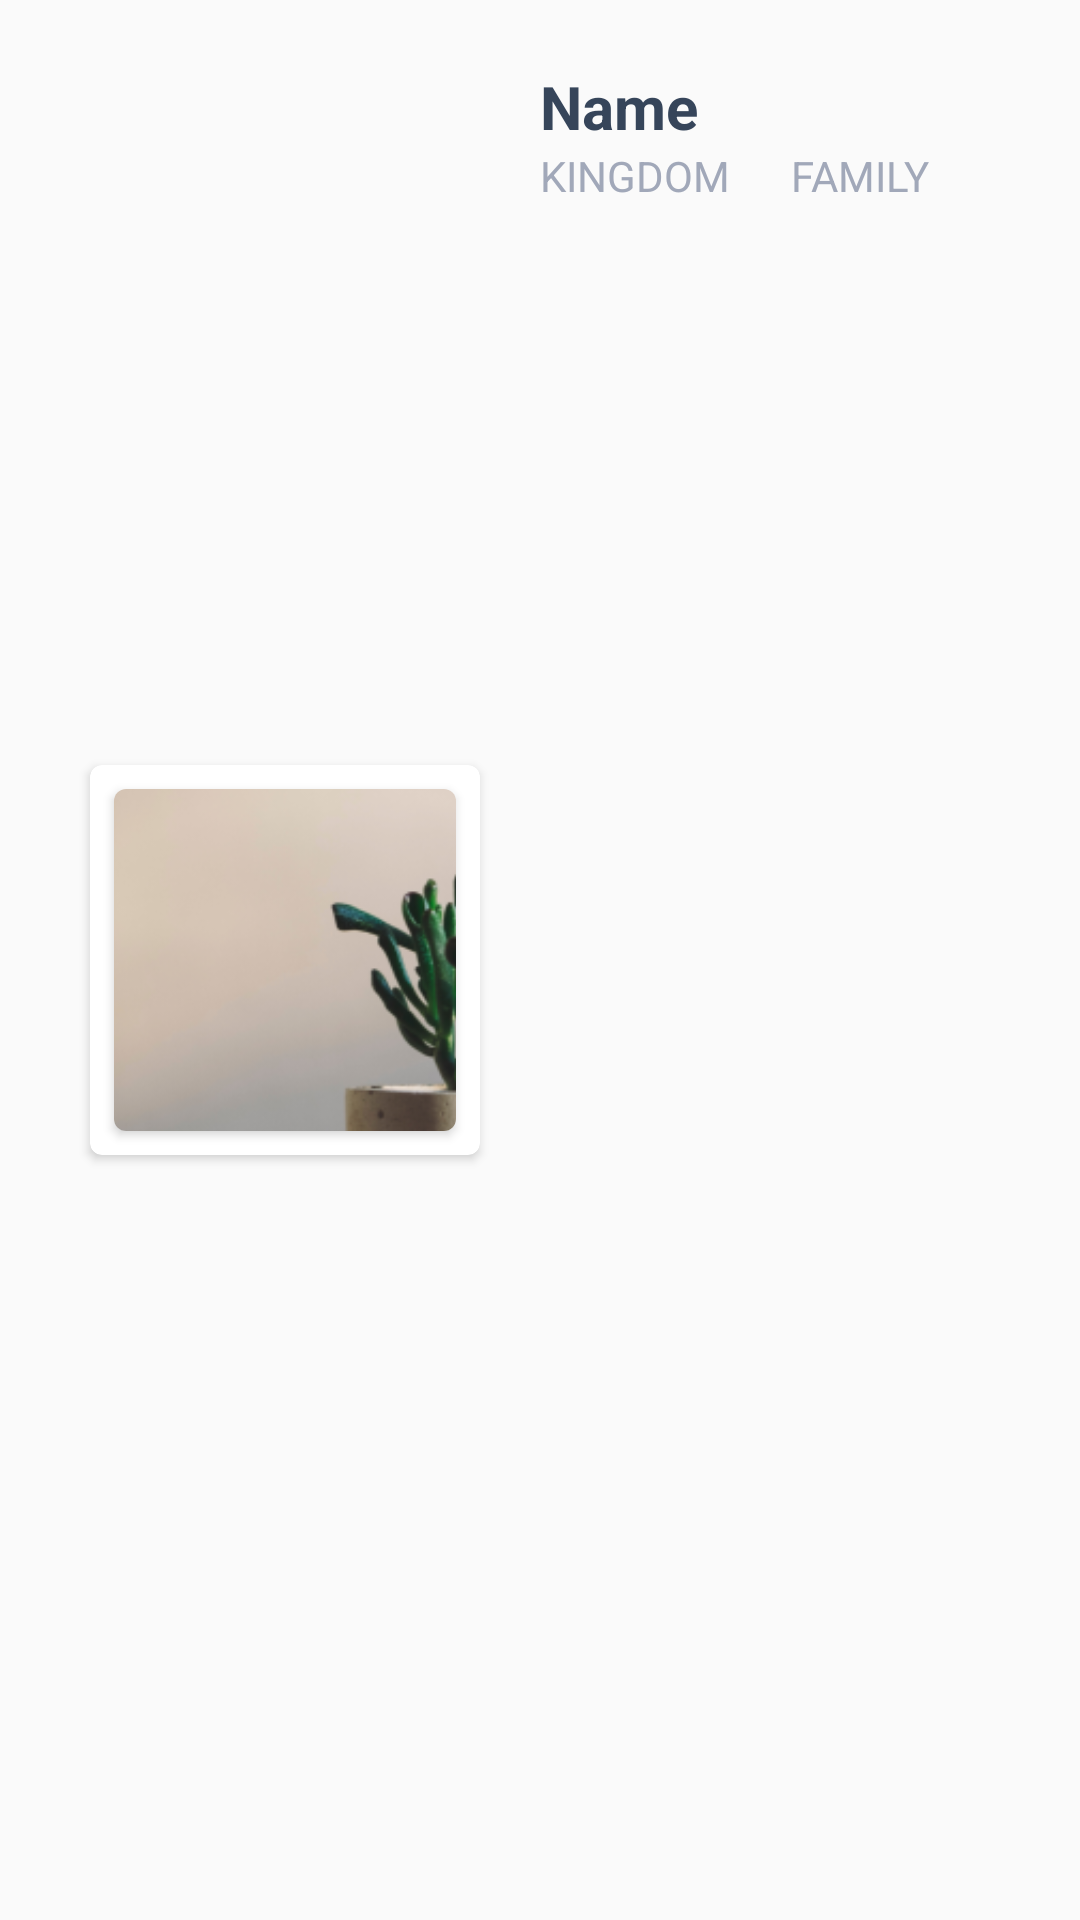

The Android layout XML behind this screen, and the referenced resources:
<!-- AndroidManifest.xml: application theme Theme.AppCompat.Light -->
<!-- res/layout/plant_item.xml -->
<?xml version="1.0" encoding="utf-8"?>
<androidx.constraintlayout.widget.ConstraintLayout xmlns:android="http://schemas.android.com/apk/res/android"
    xmlns:app="http://schemas.android.com/apk/res-auto"
    android:layout_width="match_parent"
    android:layout_height="wrap_content"
    android:padding="10dp"
    >
    <android.support.v7.widget.CardView
        android:id="@+id/cvPlant"
        android:layout_width="130dp"
        android:layout_height="130dp"
        android:layout_gravity="center"
        app:cardCornerRadius="4dp"
        app:layout_constraintBottom_toBottomOf="parent"
        app:layout_constraintStart_toStartOf="parent"
        app:layout_constraintTop_toTopOf="parent"
        android:layout_marginStart="20dp"
        >
        <androidx.cardview.widget.CardView
            android:layout_width="match_parent"
            android:layout_height="match_parent"
            android:layout_margin="8dp"
            app:cardCornerRadius="4dp">

            <ImageView
                android:id="@+id/ivPlant"
                android:layout_width="match_parent"
                android:layout_height="match_parent"
                android:scaleType="centerCrop"
                android:src="@drawable/home_plants" />
        </androidx.cardview.widget.CardView>

    </android.support.v7.widget.CardView>

    <LinearLayout
        android:layout_width="0dp"
        android:layout_height="match_parent"
        android:layout_marginStart="20dp"
        android:layout_marginEnd="20dp"
        android:layout_marginTop="12dp"
        android:orientation="vertical"
        app:layout_constraintEnd_toEndOf="parent"
        app:layout_constraintStart_toEndOf="@+id/cvPlant"
        app:layout_constraintTop_toTopOf="parent">

        <TextView
            android:id="@+id/tvPlantName"
            android:layout_width="match_parent"
            android:layout_height="wrap_content"
            android:text="Name"
            android:textColor="#36455a"
            android:textSize="20sp"
            android:textStyle="bold" />

        <LinearLayout
            android:layout_width="match_parent"
            android:layout_height="match_parent"
            android:orientation="horizontal">

            <TextView
                android:layout_width="wrap_content"
                android:layout_height="wrap_content"
                android:layout_weight="0.5"
                android:text="KINGDOM"
                android:textColor="#a1a8b9"
                android:textSize="14dp" />

            <TextView
                android:layout_width="wrap_content"
                android:layout_height="wrap_content"
                android:layout_weight="0.5"
                android:text="FAMILY"
                android:textColor="#a1a8b9"
                android:textSize="14dp"

                />
        </LinearLayout>

        <LinearLayout
            android:layout_width="match_parent"
            android:layout_height="match_parent"
            android:orientation="horizontal">

            <TextView
                android:id="@+id/tvPlantKingdom"
                android:layout_width="100dp"
                android:layout_height="18dp"
                android:text="kingdom_plant"
                android:textColor="#495566"
                android:textSize="13dp" />

            <TextView
                android:id="@+id/tvFamily"
                android:layout_width="wrap_content"
                android:layout_height="18dp"
                android:text="family_test"
                android:textColor="#495566"
                android:textSize="13dp" />
        </LinearLayout>

        <TextView
            android:layout_width="wrap_content"
            android:layout_height="wrap_content"
            android:text="DESCRIPTION"
            android:textColor="#a1a8b9"
            android:textSize="14dp" />

        <TextView
            android:id="@+id/tvDescPlant"
            android:layout_width="match_parent"
            android:layout_height="30dp"
            android:text="Description"
            android:textColor="#495566"
            android:textSize="13dp" />
    </LinearLayout>
</androidx.constraintlayout.widget.ConstraintLayout>
<!-- resources referenced by this layout -->
<resources>
  <!-- drawable home_plants: png bitmap (drawable, 55236 bytes) -->
</resources>
